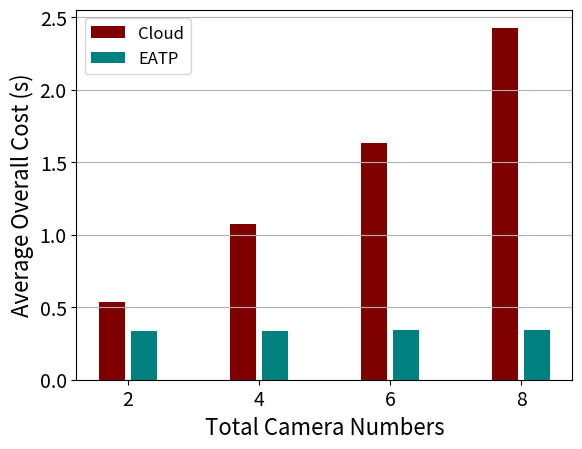

Source code (Python):
import numpy as np
import matplotlib.pyplot as plt
import math


def log(list_name):
    for i in range(len(list_name)):
        list_name[i] = math.log10(list_name[i])
        print(list_name[i])
    return list_name

def ave(list_name):
    for i in range(len(list_name)):
        list_name[i] = list_name[i] / 900
        print(list_name[i])
    return list_name

size = 4
x = np.arange(size)

transmission_cloud = [9.980, 17.256, 30.162, 41.513]  # 2,4,6,8 段视频
video_file_cloud = [86.11, 176.35, 263.38, 395.42]  # cloud处理2,4,6,8个摄像头60s（s）
prediction_EaOP = [0.045, 0.076, 0.116, 0.165]  # cloud/edge预测60s视频所用时间，拿到数据后直接预测
cloud = [(x+y+z)/180 for x, y, z in zip(transmission_cloud, video_file_cloud, prediction_EaOP)]
print(cloud)
# cloud = log(cloud)

transmission_EaOP = [0.061, 0.135, 0.192, 0.280]
computation_EaOP = [60.837, 60.837, 60.837, 60.837]  # 一台edge（s）
EaOP = [(x+y+z)/180 for x, y, z in zip(transmission_EaOP, computation_EaOP, prediction_EaOP)]
print(EaOP)
# EaOP = log(EaOP)



total_width, n = 0.8, 3
width = total_width / n
x = x - (total_width - width) / 2

plt.xlabel('Total Camera Numbers', fontsize=16)
plt.ylabel('Average Overall Cost (s)', fontsize=16)


plt.bar(x-0.45*width, cloud, fc='#7E0100', width=0.75*width, label='Cloud')
# plt.bar(x-0.45*width, computation_cloud, fc='#033649', width=0.75*width, bottom=transmission_cloud, label='Computation (Cloud)')
plt.bar(x+0.45*width, EaOP, fc='#00807F', width=0.75*width, label='EATP')
# plt.bar(x+0.45*width, computation_EaOP, fc='#250807', width=0.75*width, bottom=transmission_EaOP, label='Computation (EATP)')

plt.xticks(x, (2, 4, 6, 8), fontsize=14)
plt.yticks(fontsize=14)
plt.legend(loc='upper left', fontsize=12)
plt.grid(axis="y", zorder=0.5)  # 生成网格,zorder越小代表越底层，bar设置为1.8刚好不遮住误差线
plt.show()
